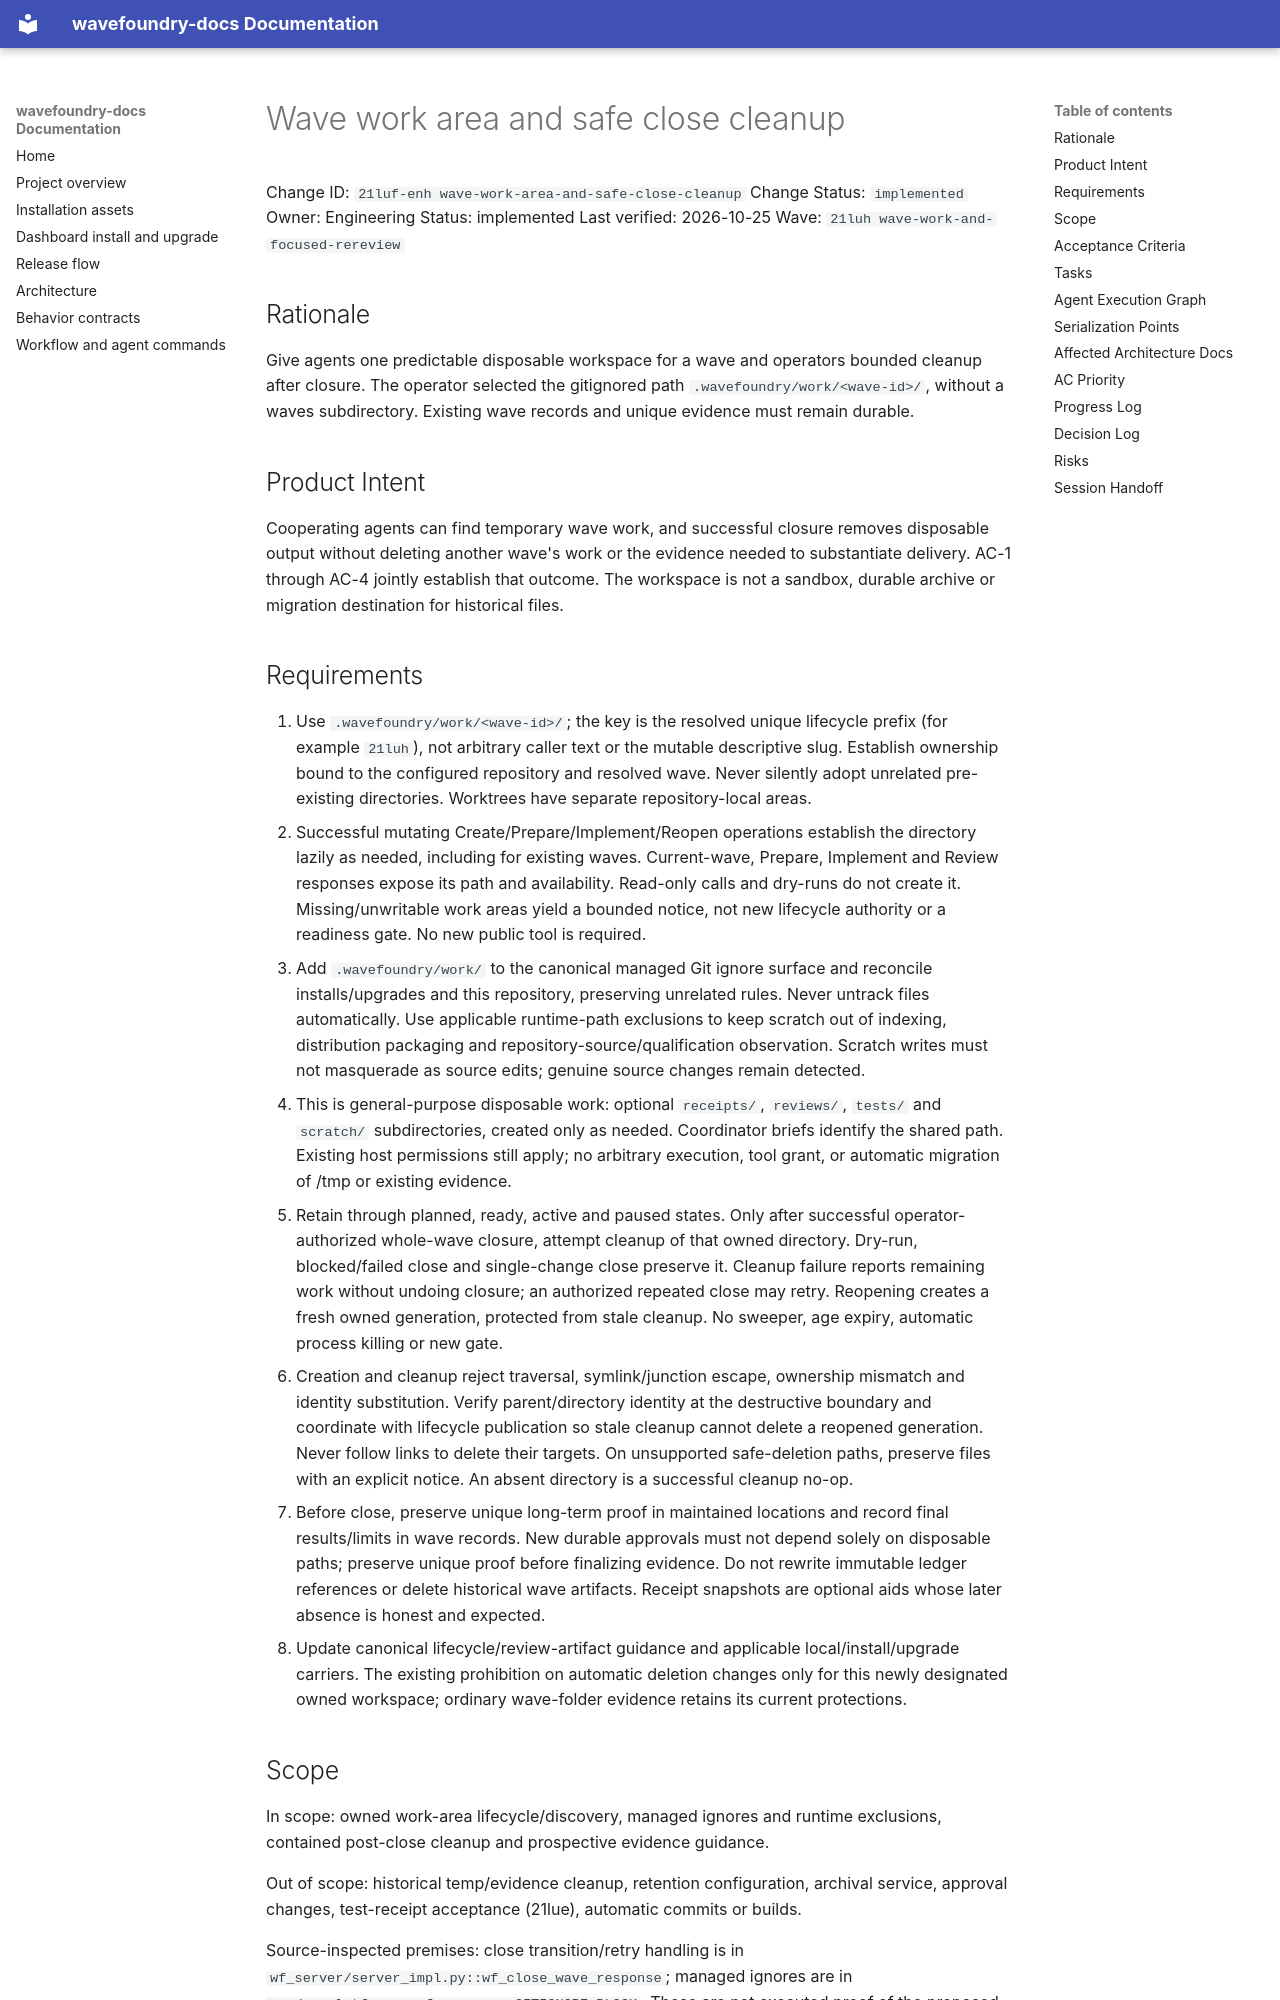

repository: coryhacking/wavefoundry · page: waves/21luh wave-work-and-focused-rereview/21luf-enh wave-work-area-and-safe-close-cleanup/index.html · generator: mkdocs

# Wave work area and safe close cleanup

Change ID: `21luf-enh wave-work-area-and-safe-close-cleanup`
Change Status: `implemented`
Owner: Engineering
Status: implemented
Last verified: 2026-10-25
Wave: `21luh wave-work-and-focused-rereview`

## Rationale

Give agents one predictable disposable workspace for a wave and operators bounded cleanup after closure. The operator selected the gitignored path `.wavefoundry/work/<wave-id>/`, without a waves subdirectory. Existing wave records and unique evidence must remain durable.

## Product Intent

Cooperating agents can find temporary wave work, and successful closure removes disposable output without deleting another wave's work or the evidence needed to substantiate delivery. AC-1 through AC-4 jointly establish that outcome. The workspace is not a sandbox, durable archive or migration destination for historical files.
